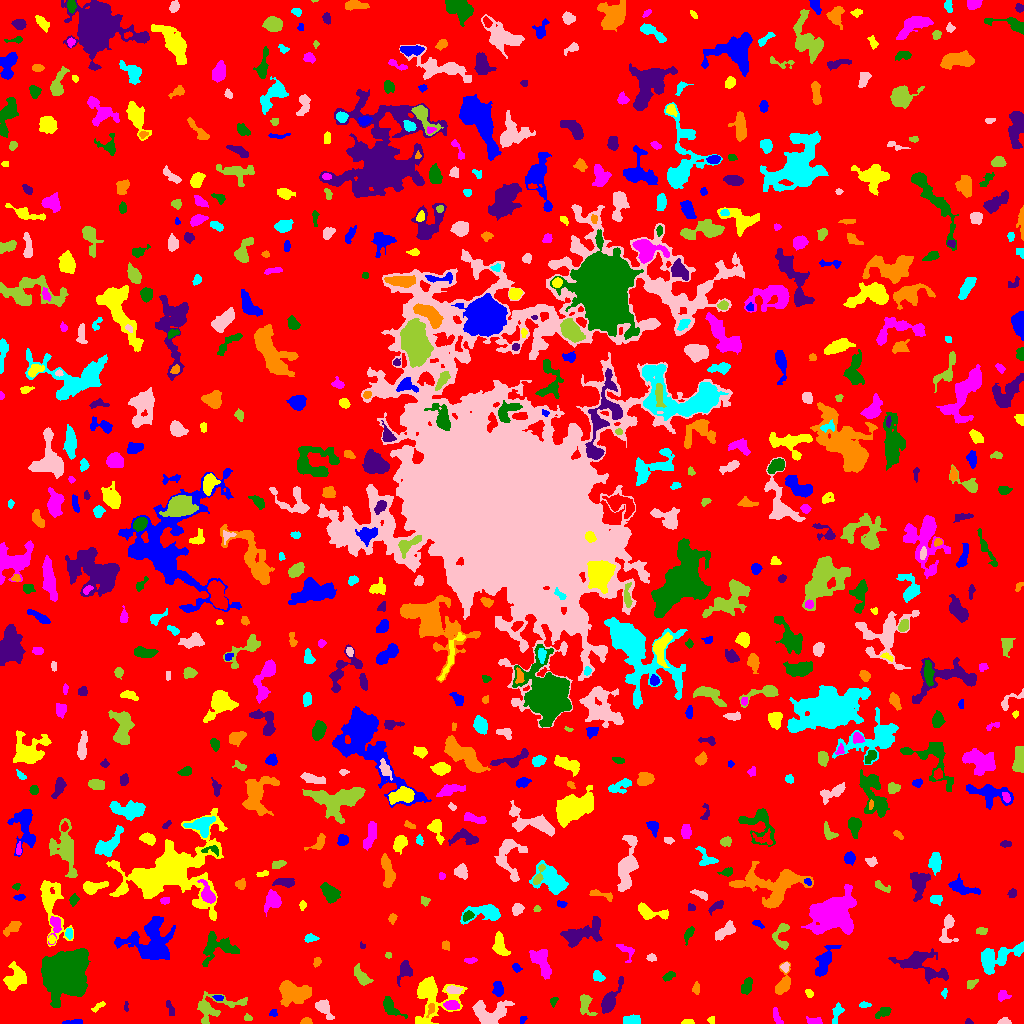

The file beside this chart, header and first rows:
ID, X, Y, A, B, theta, total_flux, mu_max, mu_median, mu_mean, R_fwhm, R_e, R10, R90, x_start, x_end, y_start, y_end, area, greylevel
0, 506.1, 518.8, 301.6, 297, -0.6267, 1317833, 11.0, 1.0, 1.692, 54.6, 229.8, 87.25, 373.5, 0, 1023, 0, 1023, 778943, 1.692
1, 73.56, 1.159, 5.092, 1.075, 0.04571, 214.0, 8.0, 2.0, 2.488, 2.523, 2.523, 0.7979, 4.334, 62, 82, 0, 4, 86, 6.488
2, 687.7, 1.212, 2.568, 1.129, 0.02899, 151.0, 7.0, 2.0, 2.517, 2.523, 2.034, 0.7979, 3.29, 681, 694, 0, 4, 60, 7.517
3, 775.8, 8.622, 4.348, 1.572, -1.244, 254.0, 7.0, 2.0, 2.309, 2.585, 2.764, 0.9772, 5.109, 773, 783, 0, 16, 110, 6.309
4, 390.7, 16.23, 5.595, 2.603, -0.8642, 735.0, 9.0, 3.0, 3.252, 4.37, 4.26, 1.596, 6.91, 383, 407, 5, 27, 226, 7.252
5, 968.8, 1.5, 1.912, 1.354, -0.1901, 74.0, 4.0, 2.0, 1.85, 2.646, 1.871, 0.5642, 3.141, 965, 973, 0, 5, 40, 5.85
6, 306.1, 1.953, 2.761, 1.533, 0.05914, 258.0, 6.0, 4.0, 3.686, 3.989, 2.646, 1.128, 3.949, 300, 312, 0, 6, 70, 7.686
7, 631.6, 3.248, 4.262, 2.196, 0.09139, 577.0, 7.0, 4.0, 3.796, 5.528, 3.989, 1.596, 5.863, 623, 640, 0, 9, 152, 7.796
8, 1004, 1.744, 2.809, 1.568, 0.02915, 234.0, 7.0, 3.0, 3.162, 3.038, 2.459, 0.9772, 4.029, 997, 1011, 0, 6, 74, 7.162
9, 247.8, 5.366, 1.937, 1.614, -0.03061, 123.0, 5.0, 2.0, 2.321, 2.646, 2.185, 0.7979, 3.478, 244, 252, 3, 10, 53, 6.321
10, 364.3, 13.76, 8.143, 5.004, -0.8579, 2135, 9.0, 3.0, 3.438, 7.878, 7.632, 2.985, 11.91, 348, 376, 0, 28, 621, 7.438
11, 522.4, 3.901, 1.864, 1.272, 1.001, 71.0, 3.0, 1.0, 1.479, 2.706, 1.954, 0.7979, 3.09, 520, 527, 0, 7, 48, 6.479
12, 711.1, 3.5, 1.758, 1.447, 1.571, 38.0, 2.0, 1.0, 0.7451, 3.192, 1.954, 0.5642, 2.985, 707, 714, 0, 7, 51, 5.745
13, 814.1, 2.146, 3.707, 1.648, -0.1131, 342.0, 7.0, 3.0, 3.42, 3.909, 2.985, 1.128, 4.652, 806, 822, 0, 7, 100, 7.42
14, 884.2, 11.76, 4.153, 2.02, 0.5232, 288.0, 7.0, 2.0, 2.198, 2.821, 3.09, 1.128, 5.528, 875, 891, 5, 16, 131, 7.198
15, 170.0, 15.5, 4.796, 0.8628, -1.286, 32.0, 1.0, 0.0, 0.3478, 3.192, 2.185, 0.9772, 2.985, 166, 174, 8, 23, 92, 5.348
16, 430.7, 14.42, 3.65, 1.585, 1.269, 164.0, 6.0, 2.0, 2.13, 3.038, 2.646, 0.9772, 4.297, 426, 434, 6, 20, 77, 11.13
17, 837, 10.85, 5.663, 2.08, 1.256, 393.0, 9.0, 2.0, 2.692, 2.523, 3.432, 1.128, 5.614, 832, 844, 0, 21, 146, 6.692
18, 324, 15.22, 5.471, 2.832, -0.9093, 616.0, 6.0, 3.0, 2.865, 5.917, 4.406, 1.784, 6.956, 315, 334, 4, 24, 215, 6.865
19, 585.3, 20.29, 5.455, 2.916, -1.336, 679.0, 11.0, 2.5, 3.233, 3.432, 3.949, 1.382, 6.723, 580, 597, 8, 29, 210, 8.233
20, 637.1, 16.56, 2.357, 1.841, -1.524, 202.0, 5.0, 2.0, 2.27, 3.523, 2.646, 1.128, 4.068, 633, 642, 12, 22, 89, 7.27
21, 273, 10.18, 2.119, 1.728, 0.495, 112.0, 4.0, 2.0, 2.036, 3.523, 2.326, 0.7979, 3.523, 269, 277, 7, 14, 55, 6.036
22, 98.44, 17.12, 4.017, 1.406, 0.6052, 115.0, 3.0, 1.5, 1.474, 3.523, 2.877, 0.9772, 4.37, 91, 105, 11, 22, 78, 5.474
23, 451.4, 18.17, 3.232, 2.163, -0.1205, 304.0, 5.0, 2.0, 2.219, 4.334, 3.338, 1.382, 5.171, 443, 459, 14, 23, 137, 9.219
24, 553.3, 21.73, 2.359, 1.512, 1.115, 63.0, 3.0, 1.0, 1.033, 2.034, 2.034, 0.7979, 3.478, 550, 558, 16, 26, 61, 6.033
25, 126.1, 16.63, 2.673, 0.9876, -1.568, 101.0, 5.0, 2.0, 2.405, 2.523, 2.034, 0.7979, 3.09, 124, 128, 12, 22, 42, 6.405
26, 292.5, 31.18, 7.826, 4.767, -0.2891, 2301, 12.0, 3.0, 3.947, 6.817, 6.747, 2.523, 11.31, 279, 311, 17, 43, 583, 7.947
27, 865, 18.47, 2.744, 1.201, 0.01687, 159.0, 6.0, 2.0, 2.484, 2.985, 2.257, 0.7979, 3.656, 859, 871, 16, 22, 64, 9.484
28, 490.2, 10.04, 9.364, 6.081, 0.1225, 2328, 10.0, 4.0, 4.248, 8.368, 7.421, 2.764, 11.6, 472, 514, 0, 23, 548, 7.248
29, 214.6, 16.03, 13.92, 6.641, 0.2568, 1553, 7.0, 3.0, 3.021, 7.269, 7.378, 2.877, 11.48, 197, 247, 0, 32, 514, 6.021
30, 904.8, 37.85, 5.187, 4.689, 0.8808, 649.0, 6.0, 2.0, 2.335, 5.726, 5.078, 1.871, 8.019, 895, 915, 23, 47, 278, 6.335
31, 218.3, 25.52, 2.458, 1.459, -0.1399, 92.0, 3.0, 2.0, 1.643, 3.038, 2.326, 0.9772, 3.656, 212, 223, 23, 28, 56, 7.643
32, 808.8, 30.53, 2.097, 1.664, -0.9141, 118.0, 5.0, 2.0, 1.903, 2.459, 2.326, 0.7979, 3.868, 805, 813, 26, 34, 62, 5.903
33, 1003, 27.9, 2.913, 2.534, -0.1378, 190.0, 4.0, 2.0, 1.792, 4.184, 3.09, 1.128, 5.109, 998, 1011, 22, 33, 106, 5.792
34, 746.9, 37.43, 4.078, 2.276, 1.222, 456.0, 6.0, 3.0, 2.904, 5.441, 3.909, 1.596, 5.89, 741, 752, 29, 46, 157, 6.904
35, 609.5, 22.37, 8.362, 2.77, 1.065, 1337, 13.0, 3.0, 4.052, 4.853, 4.787, 1.871, 8.273, 601, 623, 10, 47, 330, 8.052
36, 696, 34.84, 3.007, 1.81, 1.485, 122.0, 3.0, 1.0, 1.525, 3.523, 2.932, 1.128, 4.549, 692, 699, 29, 42, 80, 5.525
37, 944.4, 30.52, 2.446, 1.278, 1.433, 80.0, 4.0, 2.0, 1.633, 2.821, 2.111, 0.7979, 3.385, 941, 947, 25, 35, 49, 5.633
38, 452.9, 33.56, 3.512, 1.75, -0.0544, 285.0, 6.0, 2.0, 2.591, 3.949, 3.038, 1.128, 4.918, 446, 462, 30, 38, 110, 9.591
39, 971.4, 39.45, 2.738, 1.596, 0.5712, 95.0, 3.0, 1.0, 1.092, 3.141, 2.523, 0.9772, 3.909, 967, 978, 34, 44, 87, 6.092
40, 860.1, 34.58, 9.148, 6.144, 0.4098, 1681, 8.0, 2.0, 2.647, 7.777, 7.313, 2.764, 11.75, 837, 887, 13, 49, 635, 6.647
41, 498.1, 33.75, 3.371, 2.312, -1.495, 433.0, 8.0, 3.0, 2.966, 4.107, 3.432, 1.262, 5.528, 492, 503, 27, 42, 146, 7.966
42, 430.7, 28.44, 10.94, 10.19, -1.457, 4644, 21.0, 3.0, 5.247, 6.283, 7.313, 2.706, 14.09, 415, 467, 0, 47, 885, 8.247
43, 542.4, 61.32, 8.277, 3.894, -1.186, 1180, 9.0, 3.0, 3.105, 5.323, 5.726, 2.185, 9.288, 529, 551, 44, 74, 380, 7.105
44, 669.1, 47.51, 3.272, 1.85, 0.5108, 287.0, 6.0, 3.0, 3.086, 4.146, 3.09, 1.128, 4.82, 662, 675, 42, 52, 93, 6.086
45, 404.4, 53.09, 5.412, 3.104, 1.239, 796.0, 8.0, 4.0, 3.845, 5.917, 4.618, 1.871, 7.136, 397, 412, 37, 63, 207, 6.845
46, 783, 39, 6.658, 3.166, 1.297, 1224, 12.0, 4.0, 4.726, 5.412, 4.687, 1.784, 7.756, 775, 790, 29, 62, 259, 7.726
47, 598.3, 46.71, 2.927, 2.155, -0.482, 494.0, 11.0, 4.0, 4.574, 3.241, 3.038, 1.128, 4.983, 593, 605, 42, 53, 108, 7.574
48, 784.9, 56.61, 2.049, 1.896, 1.267, 129.0, 4.0, 2.0, 1.843, 3.568, 2.394, 0.9772, 3.868, 780, 789, 51, 61, 70, 7.843
49, 361.6, 46.87, 5.885, 2.639, -0.9162, 715.0, 7.0, 3.0, 3.438, 5.323, 4.652, 1.871, 7.247, 354, 373, 38, 60, 208, 6.438
50, 143.8, 43.31, 5.666, 2.627, -0.611, 1154, 11.0, 4.0, 4.974, 5.642, 4.549, 1.784, 7.291, 131, 154, 36, 55, 232, 7.974
51, 516.1, 55.85, 2.369, 1.819, -0.8266, 121.0, 4.0, 2.0, 1.754, 3.523, 2.646, 0.9772, 4.107, 512, 522, 51, 60, 69, 5.754
52, 14.69, 43.8, 5.942, 4.484, 1.066, 1159, 9.0, 2.0, 3.05, 5.642, 5.585, 2.111, 9.219, 3, 26, 33, 62, 380, 7.05
53, 470.4, 62.96, 3.208, 1.427, 0.08912, 98.0, 3.0, 1.0, 1.4, 2.764, 2.585, 0.9772, 4.334, 464, 477, 60, 66, 70, 5.4
54, 63.64, 50.02, 8.766, 8.294, 0.5589, 43287, 95.0, 11.0, 21.6, 10.06, 10.03, 3.868, 17.94, 41, 90, 16, 75, 2004, 25.6
55, 920.8, 59.46, 13.01, 6.159, -0.3871, 1658, 8.0, 2.0, 2.386, 6.956, 7.464, 2.706, 12.59, 888, 948, 40, 75, 695, 6.386
56, 317, 61.34, 2.42, 1.702, 1.076, 172.0, 4.0, 3.0, 2.529, 3.949, 2.585, 1.128, 3.949, 313, 321, 56, 66, 68, 6.529
57, 997.4, 65.85, 12.93, 5.347, 0.4137, 2114, 6.0, 3.5, 3.41, 11.64, 8.368, 3.432, 12.57, 981, 1023, 49, 82, 620, 6.41
58, 651.4, 65.83, 2.362, 1.799, -0.02811, 172.0, 4.0, 2.0, 2.529, 4.26, 2.706, 1.128, 4.107, 646, 656, 62, 70, 68, 6.529
59, 388.6, 68.4, 1.466, 1.299, 0.0652, 40.0, 2.0, 1.0, 1.0, 2.985, 1.693, 0.5642, 2.706, 385, 391, 65, 71, 40, 6.0
... 690 more rows
